Labelled photos from "data_combined", an image-classification folder in ruibiaoo/Adversarial-CV-Speed-Limit-Sign. The possible labels are: 10 mph speed limit, 20 mph speed limit, 30 mph speed limit, 40 mph speed limit, 50 mph speed limit, 60 mph speed limit, 70 mph speed limit.

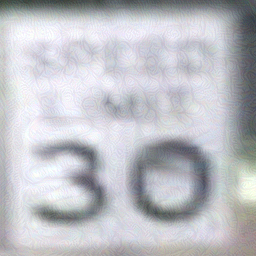
Label: 30 mph speed limit

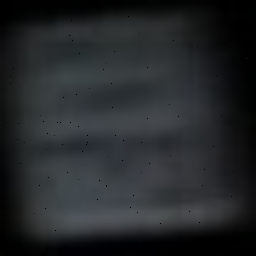
Label: 70 mph speed limit

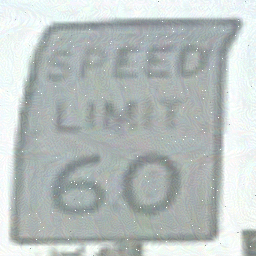
Label: 60 mph speed limit

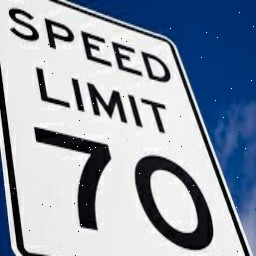
Label: 70 mph speed limit

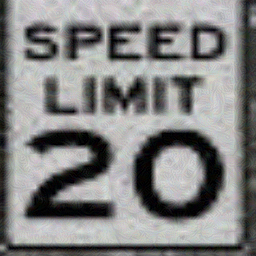
Label: 20 mph speed limit

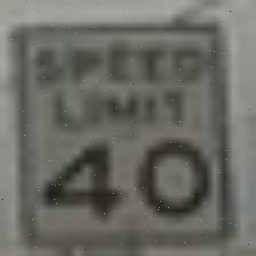
Label: 40 mph speed limit
